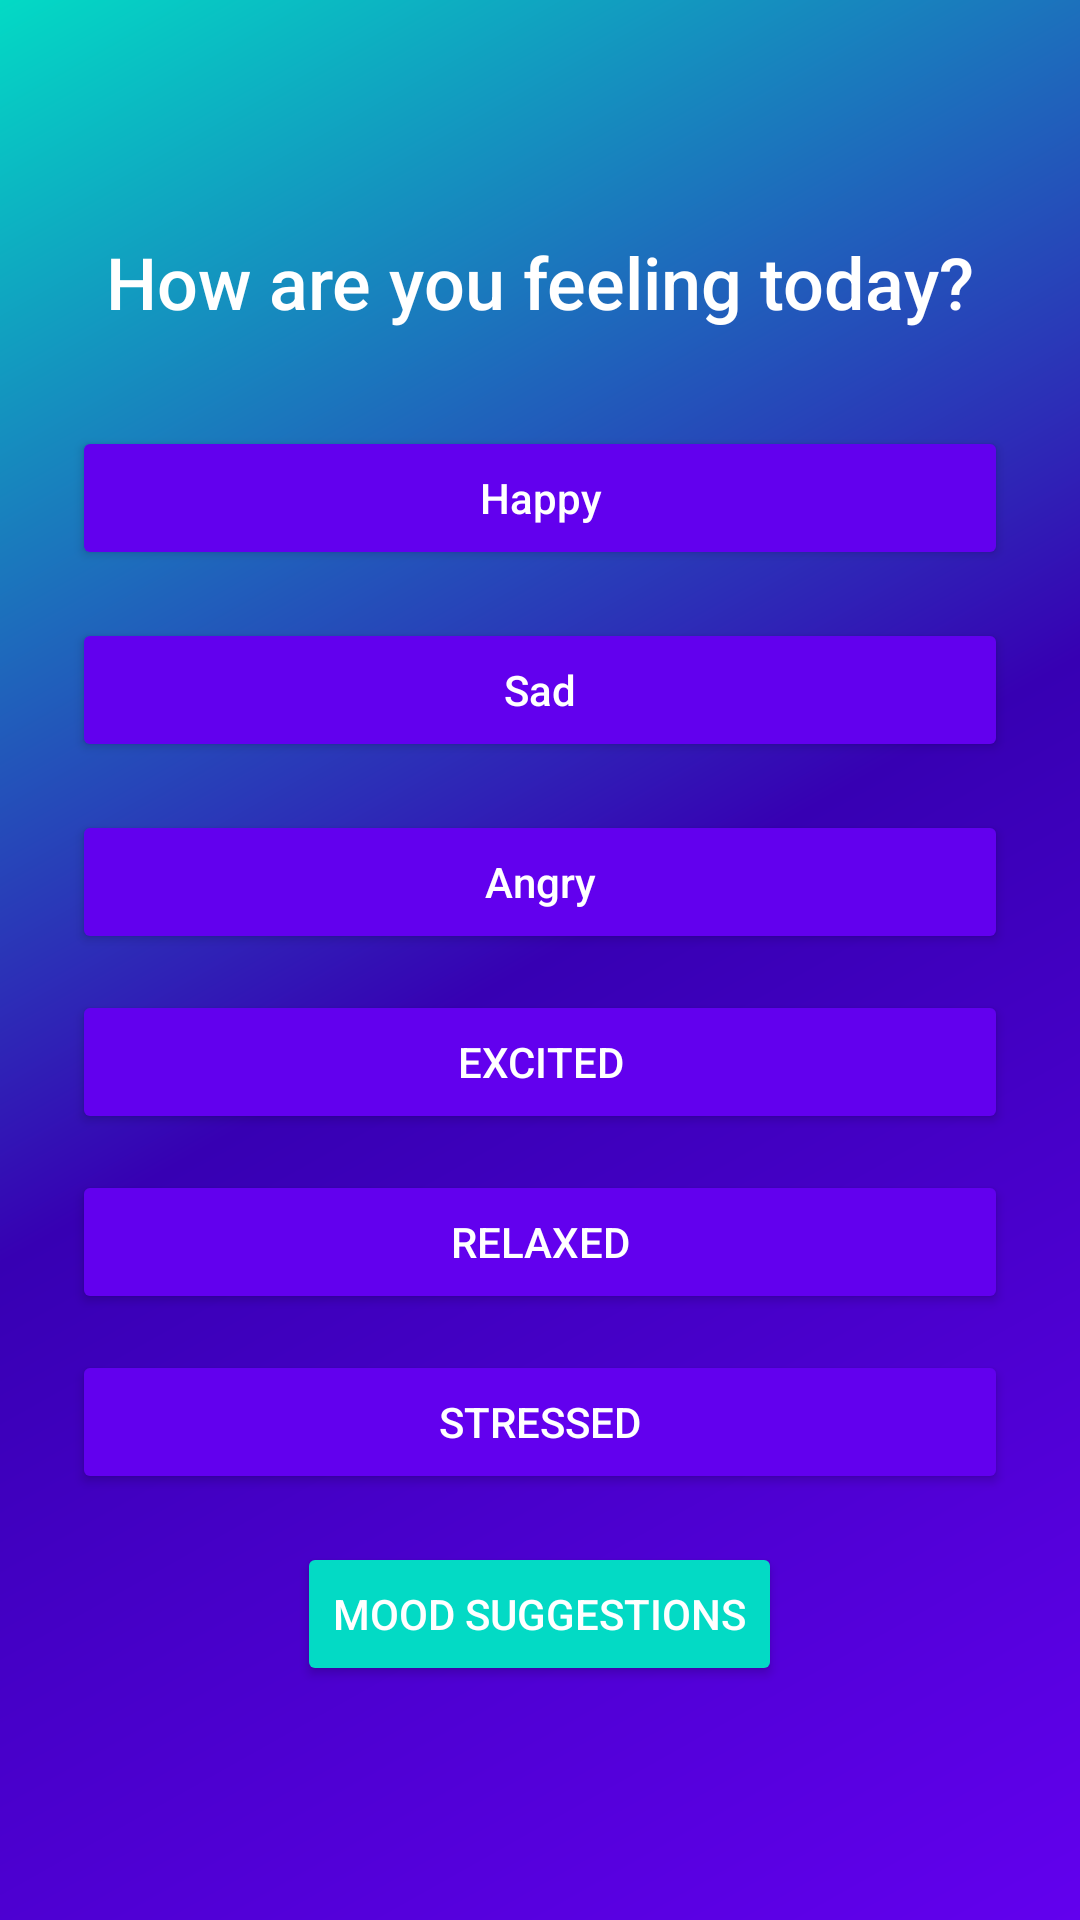

Produce the Android XML layout that renders to this screen, including the resource entries it uses.
<!-- AndroidManifest.xml: application theme Theme.MoodSelector -->
<!-- res/layout/activity_main.xml -->
<?xml version="1.0" encoding="utf-8"?>
<LinearLayout xmlns:android="http://schemas.android.com/apk/res/android"
    android:layout_width="match_parent"
    android:layout_height="match_parent"
    android:orientation="vertical"
    android:gravity="center"
    android:padding="24dp"
    android:background="@drawable/bg_gradient">

    <TextView
        android:id="@+id/tvTitle"
        android:layout_width="wrap_content"
        android:layout_height="wrap_content"
        android:text="How are you feeling today?"
        android:textSize="24sp"
        android:textColor="@color/white"
        android:layout_marginBottom="32dp"
        android:fontFamily="sans-serif-medium" />

    <Button
        android:id="@+id/btnHappy"
        android:layout_width="match_parent"
        android:layout_height="wrap_content"
        android:text="Happy"
        android:textAllCaps="false"
        android:layout_marginBottom="16dp"
        android:backgroundTint="@color/purple_500"
        android:textColor="@color/white" />

    <Button
        android:id="@+id/btnSad"
        android:layout_width="match_parent"
        android:layout_height="wrap_content"
        android:text="Sad"
        android:textAllCaps="false"
        android:layout_marginBottom="16dp"
        android:backgroundTint="@color/purple_500"
        android:textColor="@color/white" />

    <Button
        android:id="@+id/btnAngry"
        android:layout_width="match_parent"
        android:layout_height="wrap_content"
        android:text="Angry"
        android:textAllCaps="false"
        android:backgroundTint="@color/purple_500"
        android:textColor="@color/white" />

    <Button
        android:id="@+id/btnExcited"
        android:layout_width="match_parent"
        android:layout_height="wrap_content"
        android:text="Excited"
        android:backgroundTint="@color/purple_500"
        android:textColor="@color/white"
        android:layout_marginTop="12dp" />

    <Button
        android:id="@+id/btnRelaxed"
        android:layout_width="match_parent"
        android:layout_height="wrap_content"
        android:text="Relaxed"
        android:backgroundTint="@color/purple_500"
        android:textColor="@color/white"
        android:layout_marginTop="12dp" />

    <Button
        android:id="@+id/btnStressed"
        android:layout_width="match_parent"
        android:layout_height="wrap_content"
        android:text="Stressed"
        android:backgroundTint="@color/purple_500"
        android:textColor="@color/white"
        android:layout_marginTop="12dp" />

    <Button
        android:id="@+id/btnMoodSuggestions"
        android:layout_width="wrap_content"
        android:layout_height="wrap_content"
        android:text="Mood Suggestions"
        android:layout_gravity="center_horizontal"
        android:layout_marginTop="16dp"
        android:backgroundTint="@color/teal_200"
        android:textColor="@android:color/white" />

</LinearLayout>
<!-- resources referenced by this layout -->
<resources>
  <!-- drawable bg_gradient (drawable) -->
  <?xml version="1.0" encoding="utf-8"?>
  <shape xmlns:android="http://schemas.android.com/apk/res/android" android:shape="rectangle">
      <gradient
          android:type="linear"
          android:angle="135"
          android:startColor="#6200EE"
          android:endColor="#03DAC5"
          android:centerColor="#3700B3"
          android:gradientRadius="0.5"
          android:dither="true" />
  </shape>
  <style name="Theme.MoodSelector" parent="Theme.MaterialComponents.DayNight.DarkActionBar">
          
          <item name="colorPrimary">@color/purple_500</item>
          <item name="colorPrimaryVariant">@color/purple_700</item>
          <item name="colorOnPrimary">@color/white</item>
          <item name="colorSecondary">@color/teal_200</item>
          <item name="colorSecondaryVariant">@color/teal_700</item>
          <item name="colorOnSecondary">@color/black</item>
      </style>
  <!-- not gathered from this repository: default colours our renderer supplied (Android Studio template values) -->
  <color name="purple_500">#FF6200EE</color>
  <color name="purple_700">#FF3700B3</color>
  <color name="teal_200">#FF03DAC5</color>
  <color name="teal_700">#FF018786</color>
  <color name="black">#FF000000</color>
  <color name="white">#FFFFFFFF</color>
</resources>
